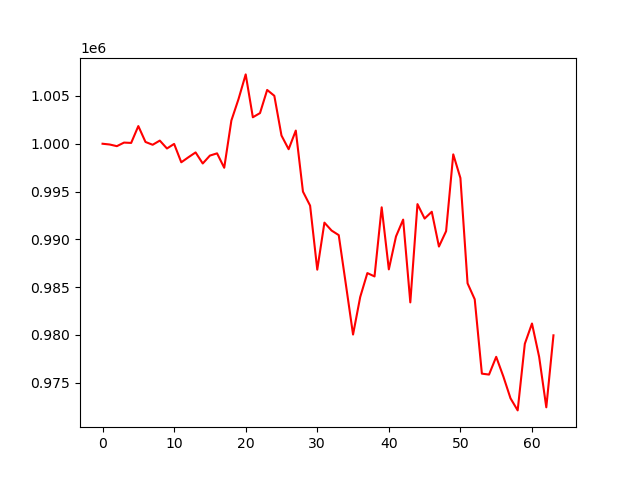

The file beside this chart, header and first rows:
account_value, date, daily_return
1000000, 2023-04-05, 
999920, 2023-04-06, -7.959999999995748e-05
999747, 2023-04-10, -0.0001736
1000120, 2023-04-11, 0.000373
1000086, 2023-04-12, -3.344115526915381e-05
1001847, 2023-04-13, 0.001761
1000185, 2023-04-14, -0.001659
999891, 2023-04-17, -0.0002941
1000329, 2023-04-18, 0.0004379
999503, 2023-04-19, -0.0008256
999981, 2023-04-20, 0.0004786
998059, 2023-04-21, -0.001922
998587, 2023-04-24, 0.0005288
999091, 2023-04-25, 0.0005051
997934, 2023-04-26, -0.001158
998761, 2023-04-27, 0.0008281
998996, 2023-04-28, 0.0002351
997488, 2023-05-01, -0.00151
1002430, 2023-05-02, 0.004955
1004677, 2023-05-03, 0.002241
1007253, 2023-05-04, 0.002564
1002769, 2023-05-05, -0.004451
1003206, 2023-05-08, 0.0004356
1005626, 2023-05-09, 0.002412
1005015, 2023-05-10, -0.0006075
1000861, 2023-05-11, -0.004133
999427, 2023-05-12, -0.001433
1001378, 2023-05-15, 0.001951
994995, 2023-05-16, -0.006374
993526, 2023-05-17, -0.001477
986829, 2023-05-18, -0.00674
991747, 2023-05-19, 0.004984
990920, 2023-05-22, -0.0008339
990442, 2023-05-23, -0.0004823
985269, 2023-05-24, -0.005224
980045, 2023-05-25, -0.005302
983969, 2023-05-26, 0.004003
986472, 2023-05-30, 0.002544
986122, 2023-05-31, -0.0003555
993351, 2023-06-01, 0.007331
986860, 2023-06-02, -0.006534
990302, 2023-06-05, 0.003488
992065, 2023-06-06, 0.00178
983405, 2023-06-07, -0.008729
993685, 2023-06-08, 0.01045
992174, 2023-06-09, -0.001521
992886, 2023-06-12, 0.0007172
989247, 2023-06-13, -0.003665
990853, 2023-06-14, 0.001624
998890, 2023-06-15, 0.00811
996417, 2023-06-16, -0.002476
985399, 2023-06-20, -0.01106
983728, 2023-06-21, -0.001695
975952, 2023-06-22, -0.007904
975856, 2023-06-23, -9.861273040223661e-05
977711, 2023-06-26, 0.001901
975655, 2023-06-27, -0.002103
973373, 2023-06-28, -0.002339
972108, 2023-06-29, -0.001299
979075, 2023-06-30, 0.007167
... 4 more rows
